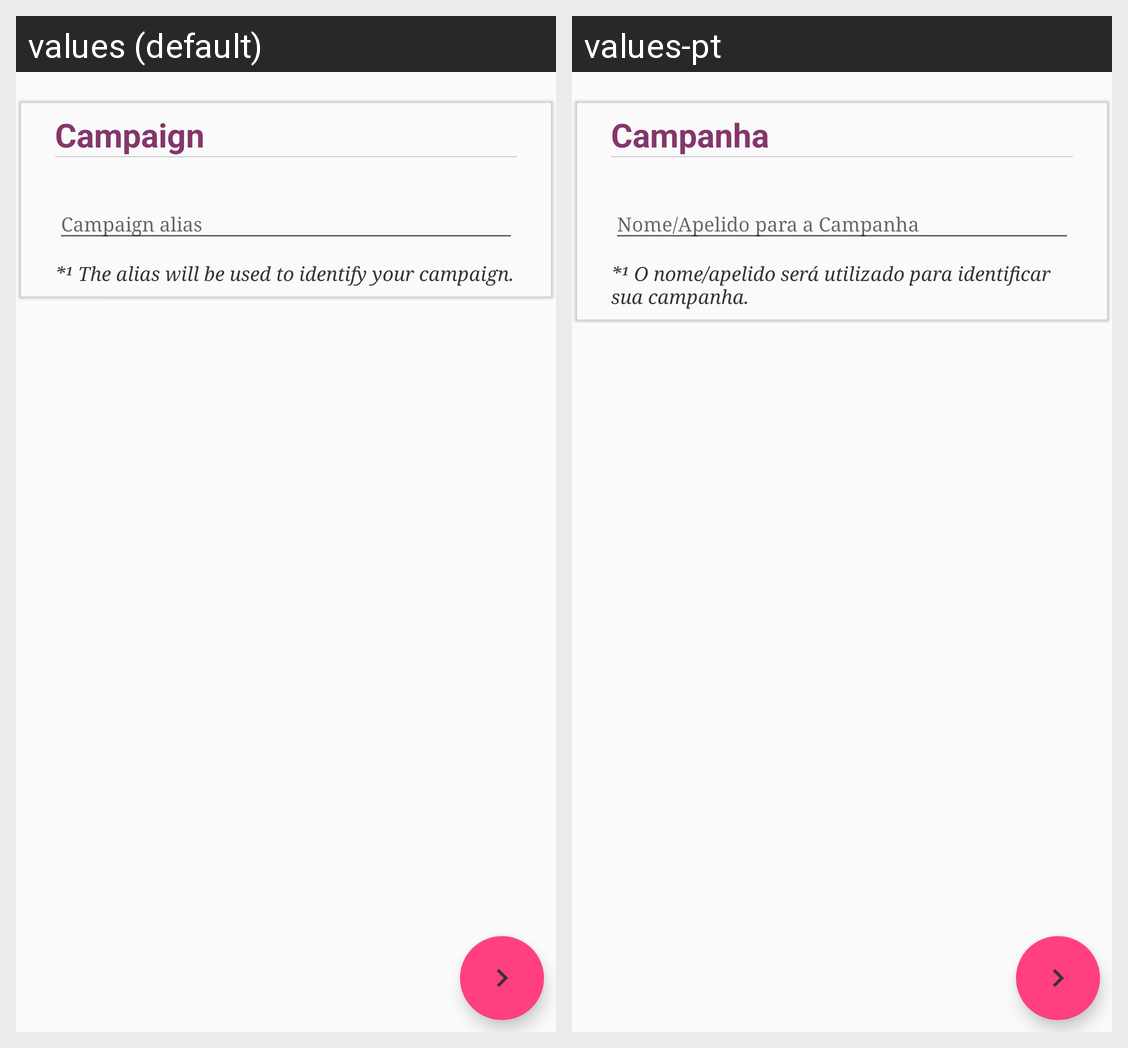

Here is an Android app screen in its default locale and in the app's own translations. Write out the translated-string differences for the strings that appear on this screen.
Android screen res/layout/fragment_campaign_detail_new.xml rendered under 2 locales, left to right: values (default), values-pt. Device: Nexus 5 (rendered at 1080×1920; each locale shown at half size, 540×960, under a caption strip naming it); theme AppTheme.NoActionBar.
Strings drawn on this screen, with the default value and each locale's value (text and hints the layout hard-codes, and strings that could not be matched under every locale, appear in the picture but are not listed):

title_campaign_new
  values: Campaign
  values-pt: Campanha

hint_text_detail_alias_campaign
  values: *¹ The alias will be used to identify your campaign.
  values-pt: *¹ O nome/apelido será utilizado para identificar sua campanha.
